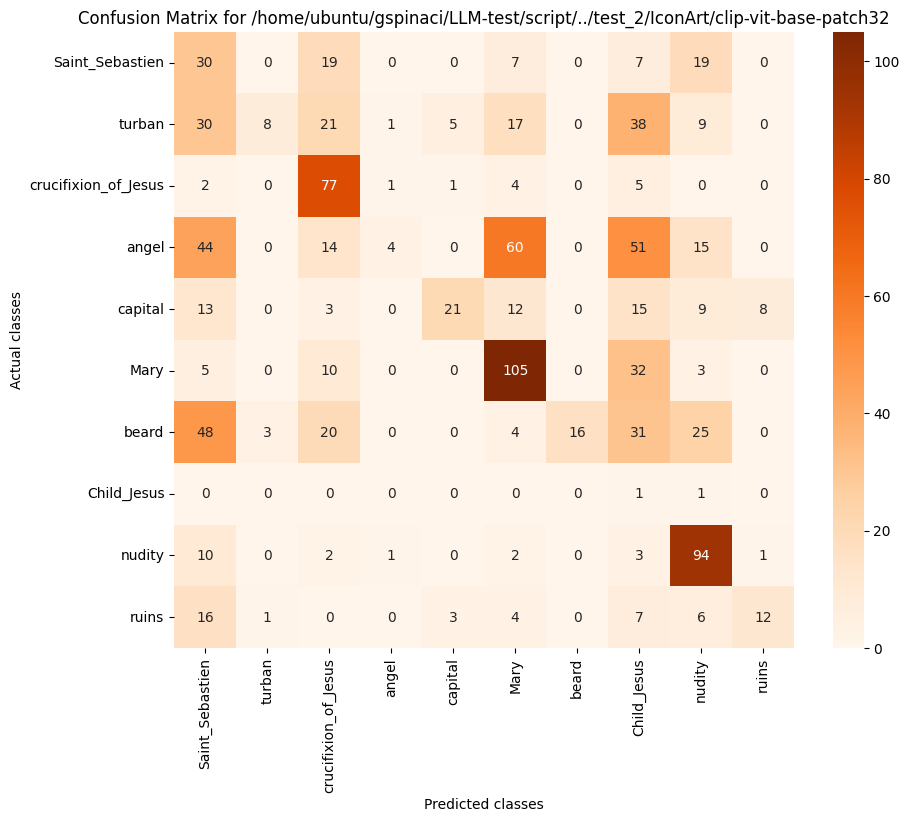

The data file committed next to this chart (first rows):
, Saint_Sebastien, turban, crucifixion_of_Jesus, angel, capital, Mary, beard, Child_Jesus, nudity, ruins
Saint_Sebastien, 30, 0, 19, 0, 0, 7, 0, 7, 19, 0
turban, 30, 8, 21, 1, 5, 17, 0, 38, 9, 0
crucifixion_of_Jesus, 2, 0, 77, 1, 1, 4, 0, 5, 0, 0
angel, 44, 0, 14, 4, 0, 60, 0, 51, 15, 0
capital, 13, 0, 3, 0, 21, 12, 0, 15, 9, 8
Mary, 5, 0, 10, 0, 0, 105, 0, 32, 3, 0
beard, 48, 3, 20, 0, 0, 4, 16, 31, 25, 0
Child_Jesus, 0, 0, 0, 0, 0, 0, 0, 1, 1, 0
nudity, 10, 0, 2, 1, 0, 2, 0, 3, 94, 1
ruins, 16, 1, 0, 0, 3, 4, 0, 7, 6, 12
